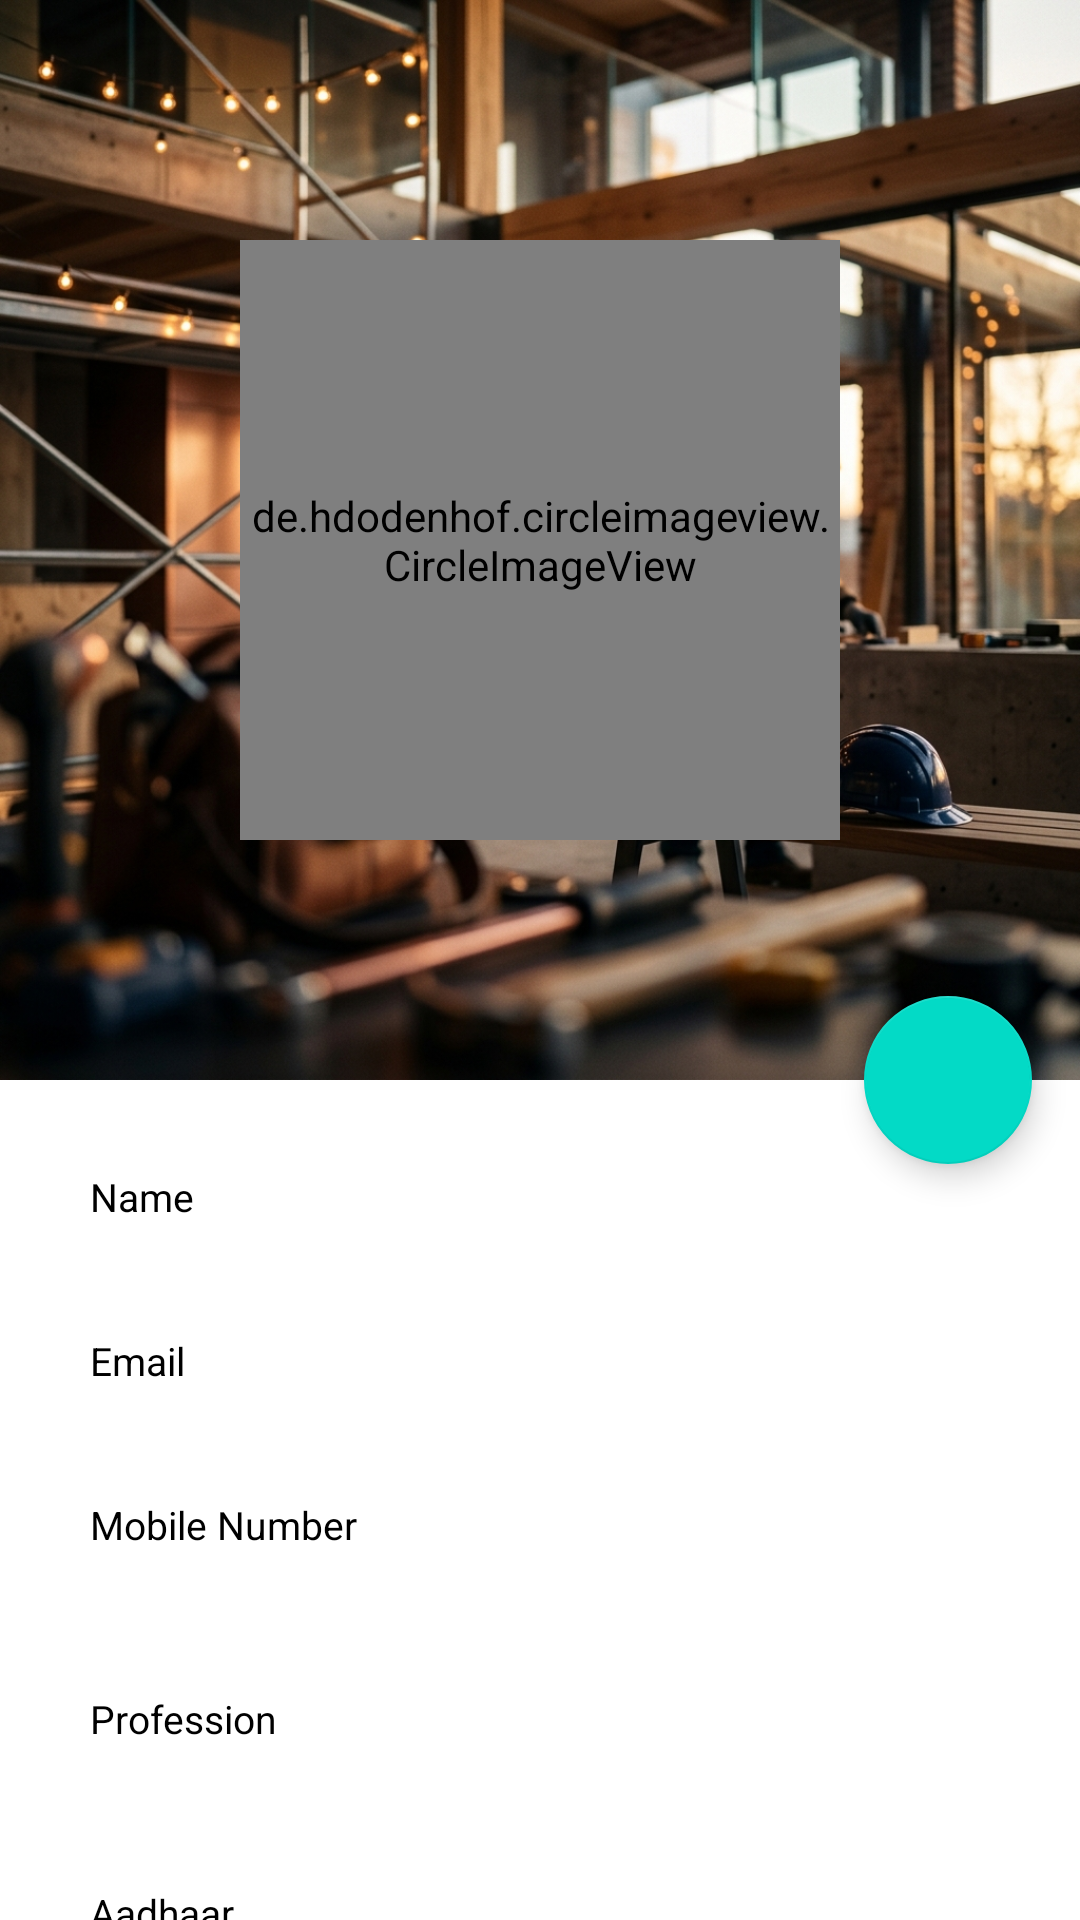

Here is an Android app screen rendered from its layout file. Give the layout XML and the strings, colors and styles it references.
<!-- AndroidManifest.xml: application theme AppTheme -->
<!-- res/layout/activity_seeker_profile.xml -->
<?xml version="1.0" encoding="utf-8"?>
<androidx.coordinatorlayout.widget.CoordinatorLayout
     xmlns:android="http://schemas.android.com/apk/res/android"
     xmlns:app="http://schemas.android.com/apk/res-auto"
     xmlns:tools="http://schemas.android.com/tools"
     android:layout_width="match_parent"
     android:layout_height="match_parent"
     android:fitsSystemWindows="true">

     <com.google.android.material.appbar.AppBarLayout
	  android:id="@+id/app_bar"
	  android:layout_width="match_parent"
	  android:layout_height="wrap_content"
	  android:fitsSystemWindows="true"
	  android:theme="@style/AppTheme.AppBarOverlay">

	  <com.google.android.material.appbar.CollapsingToolbarLayout
	       android:id="@+id/toolbar_layout"
	       android:layout_width="match_parent"
	       android:layout_height="match_parent"
	       android:fitsSystemWindows="true"
	       app:contentScrim="?attr/colorPrimary"
	       app:layout_scrollFlags="scroll|enterAlways|enterAlwaysCollapsed">

	       <ImageView
		    android:layout_width="match_parent"
		    android:layout_height="wrap_content"
		    android:adjustViewBounds="true"
		    android:src="@drawable/cover2"
		    app:layout_collapseMode="parallax"
		    app:layout_collapseParallaxMultiplier="0.7" />

	       <de.hdodenhof.circleimageview.CircleImageView
		    android:layout_width="200dp"
		    android:onClick="image"
		    android:id="@+id/profile_image_seeker"
		    android:transitionName="trans1"
		    app:layout_collapseMode="parallax"
		    app:layout_collapseParallaxMultiplier="0.7"
		    android:layout_gravity="center"
		    android:src="@drawable/profile"
		    app:civ_border_width="2dp"
		    app:civ_border_overlay="true"
		    app:civ_border_color="#00BCD4"
		    android:scaleType="centerCrop"
		    android:layout_height="200dp" />

	       <androidx.appcompat.widget.Toolbar
		    android:id="@+id/toolbar"
		    android:layout_width="match_parent"
		    android:layout_height="?attr/actionBarSize"
		    app:layout_collapseMode="pin"
		    app:layout_scrollFlags="scroll|exitUntilCollapsed"
		    app:popupTheme="@style/AppTheme.PopupOverlay" />

	  </com.google.android.material.appbar.CollapsingToolbarLayout>
     </com.google.android.material.appbar.AppBarLayout>

     <include layout="@layout/seeker_profile_data_view" />

     <com.google.android.material.floatingactionbutton.FloatingActionButton
	  android:id="@+id/fab"
	  android:layout_width="wrap_content"
	  android:onClick="edit_seeker"
	  app:srcCompat="@drawable/ic_edit_black_24dp"
	  android:layout_height="wrap_content"
	  android:layout_margin="16dp"
	  android:scaleType="fitCenter"
	  app:layout_anchor="@id/app_bar"
	  app:layout_anchorGravity="bottom|end" />

</androidx.coordinatorlayout.widget.CoordinatorLayout>
<!-- res/layout/seeker_profile_data_view.xml (included above) -->
<androidx.core.widget.NestedScrollView
      xmlns:android="http://schemas.android.com/apk/res/android"
      xmlns:tools="http://schemas.android.com/tools"
      android:layout_width="match_parent"
      xmlns:app="http://schemas.android.com/apk/res-auto"
      app:layout_behavior="@string/appbar_scrolling_view_behavior"
      android:layout_height="match_parent">
      <RelativeLayout
	  android:layout_width="match_parent"
	  android:layout_height="match_parent">

	  <LinearLayout
	       android:layout_width="match_parent"
	       android:layout_height="wrap_content"
	       android:layout_marginTop="30dp"
	       android:layout_marginLeft="30dp"
	       android:layout_marginRight="30dp"
	       android:orientation="vertical">

	       <TextView
		    android:layout_width="wrap_content"
		    android:layout_height="wrap_content"
		    android:text="Name"
		    android:textSize="13dp"
		    android:textColor="@color/headings"/>

	       <TextView
		    android:layout_width="wrap_content"
		    android:id="@+id/name_seeker"
		    android:layout_height="wrap_content"
		    android:text=""
		    android:textSize="20dp" />

	       <TextView
		    android:layout_marginTop="10dp"
		    android:layout_width="wrap_content"
		    android:layout_height="wrap_content"
		    android:text="Email"
		    android:textSize="13dp"
		    android:textColor="@color/headings"/>

	       <TextView
		    android:id="@+id/mail_seeker"
		    android:layout_width="wrap_content"
		    android:layout_height="wrap_content"
		    android:text=""
		    android:textSize="20dp" />

	       <TextView
		    android:layout_marginTop="10dp"
		    android:layout_width="wrap_content"
		    android:layout_height="wrap_content"
		    android:text="Mobile Number"
		    android:textSize="13dp"
		    android:textColor="@color/headings"/>

	       <TextView
		    android:layout_width="wrap_content"
		    android:layout_height="wrap_content"
		    android:text = ""
		    android:textSize="20dp"
		    android:id="@+id/seeker_mobile"
		    android:layout_marginBottom="10dp"/>

	       <TextView
		    android:layout_marginTop="10dp"
		    android:layout_width="wrap_content"
		    android:layout_height="wrap_content"
		    android:text="Profession"
		    android:textSize="13dp"
		    android:textColor="@color/headings"/>

	       <TextView
		    android:layout_width="wrap_content"
		    android:layout_height="wrap_content"
		    android:text = ""
		    android:textSize="20dp"
		    android:id="@+id/seeker_profile_profession"
		    android:layout_marginBottom="10dp"/>


	       <TextView
		    android:layout_marginTop="10dp"
		    android:layout_width="wrap_content"
		    android:layout_height="wrap_content"
		    android:text="Aadhaar"
		    android:textSize="13dp"
		    android:textColor="@color/headings"/>

	       <TextView
		    android:layout_width="wrap_content"
		    android:layout_height="wrap_content"
		    android:text=""
		    android:id="@+id/seeker_aadhaar"
		    android:textSize="20dp"/>

	       <TextView
		    android:layout_marginTop="10dp"
		    android:layout_width="wrap_content"
		    android:layout_height="wrap_content"
		    android:text="Address"
		    android:textSize="13dp"
		    android:textColor="@color/headings"/>

	       <TextView
		    android:layout_width="wrap_content"
		    android:layout_height="wrap_content"
		    android:id="@+id/seeker_address"
		    android:text=""
		    android:textSize="20dp"/>

	       <TextView
		    android:layout_marginTop="10dp"
		    android:layout_width="wrap_content"
		    android:layout_height="wrap_content"
		    android:text="State"
		    android:textSize="13dp"
		    android:textColor="@color/headings"/>

	       <TextView
		    android:layout_width="wrap_content"
		    android:layout_height="wrap_content"
		    android:text=""
		    android:id="@+id/seeker_state"
		    android:textSize="20dp"/>

	       <TextView
		    android:layout_marginTop="10dp"
		    android:layout_width="wrap_content"
		    android:layout_height="wrap_content"
		    android:text="City"
		    android:textSize="13dp"
		    android:textColor="@color/headings"/>

	       <TextView
		    android:layout_width="wrap_content"
		    android:layout_height="wrap_content"
		    android:text=""
		    android:id="@+id/seeker_city"
		    android:textSize="20dp"/>
	  </LinearLayout>

      </RelativeLayout>
</androidx.core.widget.NestedScrollView>
<!-- resources referenced by this layout -->
<resources>
  <!-- drawable cover2: jpg bitmap (drawable, 707666 bytes) -->
  <style name="AppTheme.AppBarOverlay" parent="ThemeOverlay.AppCompat.Dark.ActionBar" />
  <style name="AppTheme.PopupOverlay" parent="ThemeOverlay.AppCompat.Light" />
  <style name="AppTheme" parent="Theme.MaterialComponents.Light.NoActionBar">
  	  
  	  <item name="windowActionBar">false</item>
  	  <item name="android:textColorHint">@android:color/black</item>
  	  <item name="android:textColor">@android:color/black</item>
  	  <item name="windowNoTitle">true</item>
  	  <item name="colorPrimary">@color/colorPrimary</item>
  	  <item name="colorPrimaryDark">@color/colorPrimaryDark</item>
  	  <item name="colorAccent">#D84315</item>
       </style>
  <!-- not gathered from this repository: default colours our renderer supplied (Android Studio template values) -->
  <color name="colorPrimary">#FF6200EE</color>
  <color name="colorPrimaryDark">#FF3700B3</color>
</resources>
